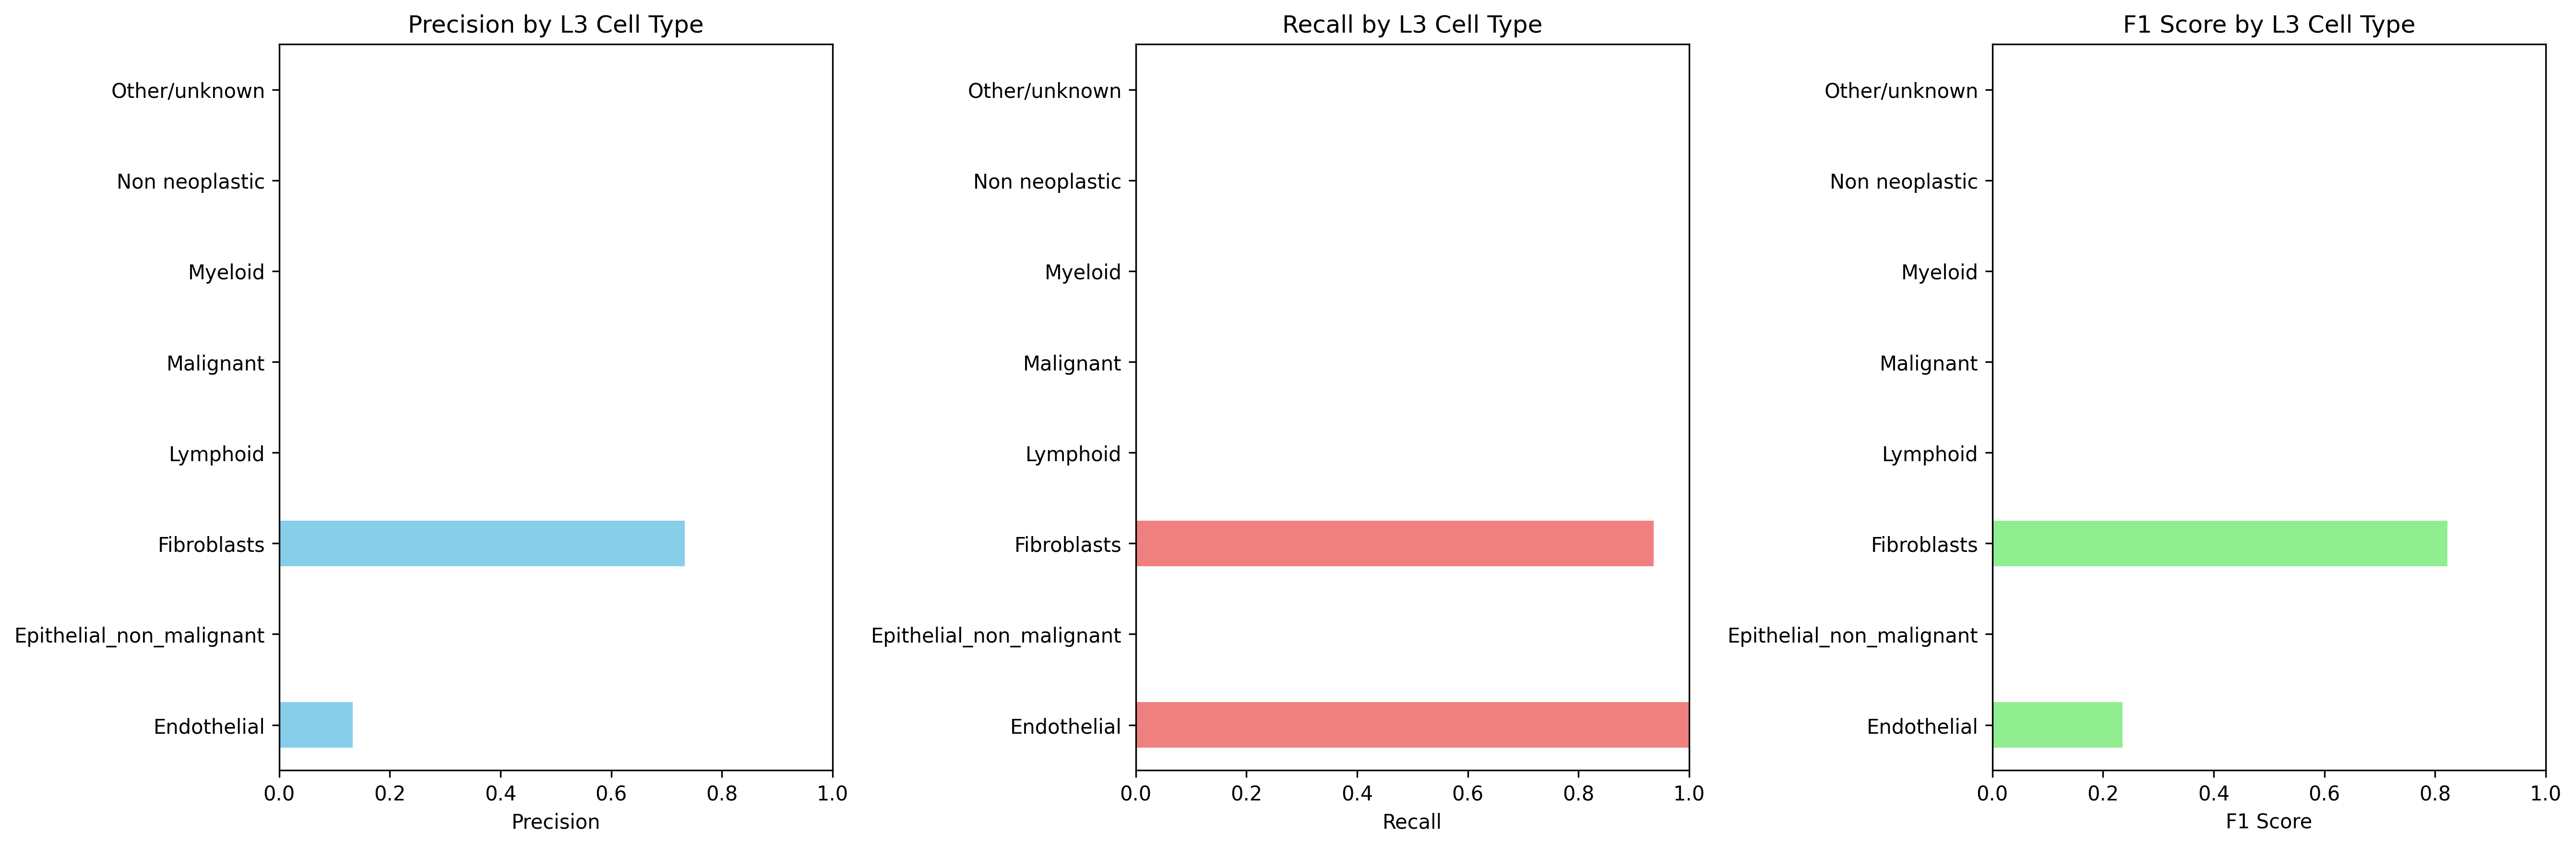

Source data for this figure (header and first rows):
Cell_Type_L3, precision, recall, f1_score, support
Endothelial, 0.1333, 1.0, 0.2353, 14.0
Epithelial_non_malignant, 0.0, 0.0, 0.0, 503.0
Fibroblasts, 0.7333, 0.9362, 0.8224, 94.0
Lymphoid, 0.0, 0.0, 0.0, 72.0
Malignant, 0.0, 0.0, 0.0, 365.0
Myeloid, 0.0, 0.0, 0.0, 64.0
Non neoplastic, 0.0, 0.0, 0.0, 0.0
Other/unknown, 0.0, 0.0, 0.0, 422.0
